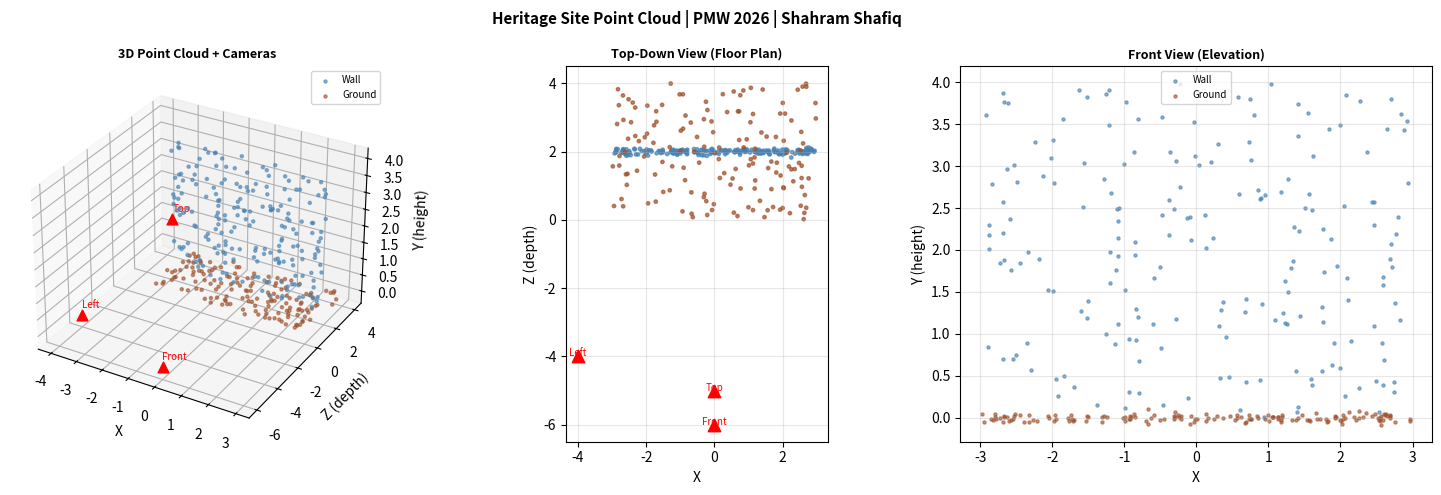

This chart was generated by the following Python code:
site_name = "Lahore Fort"
total_photos = 120
focal_len = 35.0
has_gps = True

print("Site:", site_name)
print("Photos taken:", total_photos)
print("Focal length (mm):", focal_len)
print("Has GPS:", has_gps)
print()
print("Types:", type(site_name), type(total_photos), type(focal_len), type(has_gps))

def meters_to_feet(dist_m):
    return dist_m * 3.28084

def good_overlap(score_a, score_b, min_overlap=60):
    """Returns True if two photos share enough overlap for SfM feature matching."""
    diff = abs(score_a - score_b)
    return diff >= min_overlap

def clamp_val(v, lo, hi):
    if v < lo:
        return lo
    if v > hi:
        return hi
    return v

print("10 meters =", meters_to_feet(10), "feet")
print("Overlap check (80 vs 15):", good_overlap(80, 15))
print("Clamp 150 to [0, 100]:", clamp_val(150, 0, 100))
print("Clamp -5 to [0, 100]:", clamp_val(-5, 0, 100))

def pick_reconstruction_method(num_views, has_gpu):
    if num_views >= 50 and has_gpu:
        return "3D Gaussian Splatting (best quality + real-time)"
    elif num_views >= 20 and has_gpu:
        return "NeRF (photorealistic but slow)"
    elif num_views >= 10:
        return "COLMAP sparse reconstruction"
    else:
        return "Monocular depth (single image fallback)"

test_cases = [
    (80, True),
    (25, True),
    (12, False),
    (3, False),
]

print("Reconstruction method selector:")
for views, gpu in test_cases:
    result = pick_reconstruction_method(views, gpu)
    print(f"  {views} views, GPU={gpu}  ->  {result}")

camera_spots = [
    [0.0, 1.5, -5.0],
    [2.0, 1.5, -4.5],
    [-2.0, 2.0, -4.0],
    [0.5, 3.0, -6.0],
]

print("Total cameras:", len(camera_spots))
print("First camera:", camera_spots[0])
print("Last camera:", camera_spots[-1])
print("First 2:", camera_spots[:2])

camera_spots.append([-1.0, 1.0, -3.5])
print("After adding one:", len(camera_spots), "cameras")

z_depths = []
for cam in camera_spots:
    z_depths.append(cam[2])
print("Z positions:", z_depths)

import random
random.seed(42)

sharpness = [random.uniform(0.3, 1.0) for i in range(10)]

good_count = 0
bad_count = 0

print("Checking 10 photos for sharpness:")
for i in range(len(sharpness)):
    score = sharpness[i]
    if score >= 0.6:
        label = "OK"
        good_count += 1
    else:
        label = "BLURRY"
        bad_count += 1
    print(f"  Photo {i+1:02d}: score={score:.2f}  ->  {label}")

print(f"\nResult: {good_count} usable, {bad_count} rejected")

# While loop: how many shots needed to hit 95% coverage
coverage = 0.0
shots = 0
while coverage < 95.0:
    coverage += random.uniform(3.0, 8.0)
    shots += 1
    if coverage > 100.0:
        coverage = 100.0

print(f"Photos needed for 95% scene coverage: {shots}")

raw_fname = "  lahore_fort_shot_042.JPG  "
clean = raw_fname.strip().lower()
tokens = clean.split("_")

print("Original:", repr(raw_fname))
print("Cleaned:", clean)
print("Tokens:", tokens)
print("Is JPG:", clean.endswith(".jpg"))
print("Shot number:", tokens[-1].replace(".jpg", ""))

print()

heritage_db = {
    "Lahore Fort": {"city": "Lahore", "era": "Mughal", "photos": 340},
    "Rohtas Fort": {"city": "Jhelum", "era": "Sur Empire", "photos": 180},
    "Mohenjo-daro": {"city": "Larkana", "era": "Indus Valley", "photos": 95},
}

print("Heritage sites in database:")
for name in heritage_db:
    info = heritage_db[name]
    print(f"  {name} ({info['city']}, {info['era']}) - {info['photos']} photos")

heritage_db["Badshahi Mosque"] = {"city": "Lahore", "era": "Mughal", "photos": 220}
print("\nAfter adding Badshahi Mosque:", len(heritage_db), "sites total")

import math

def horizontal_fov(sensor_w_mm, focal_mm):
    angle = 2 * math.atan(sensor_w_mm / (2 * focal_mm))
    return math.degrees(angle)

sensor_w = 36.0  # full-frame sensor
print("Horizontal FOV for common lenses (full frame):")
for focal in [24, 35, 50, 85, 135]:
    fov = horizontal_fov(sensor_w, focal)
    print(f"  {focal}mm  ->  {fov:.1f} degrees")

print()

def dist_3d(a, b):
    dx = b[0] - a[0]
    dy = b[1] - a[1]
    dz = b[2] - a[2]
    return math.sqrt(dx*dx + dy*dy + dz*dz)

cam_a = [0.0, 1.5, -5.0]
cam_b = [2.0, 1.5, -4.5]
print(f"Baseline between cameras: {dist_3d(cam_a, cam_b):.4f} units")
print("(Wider baseline = better triangulation accuracy in SfM)")

import numpy as np

np.random.seed(11)

# Synthetic point cloud: wall + ground of a heritage structure
wall_x = np.random.uniform(-3, 3, 200)
wall_y = np.random.uniform(0, 4, 200)
wall_z = np.ones(200) * 2.0 + np.random.normal(0, 0.05, 200)

ground_x = np.random.uniform(-3, 3, 150)
ground_y = np.zeros(150) + np.random.normal(0, 0.03, 150)
ground_z = np.random.uniform(0, 4, 150)

wall_cloud = np.column_stack([wall_x, wall_y, wall_z])
ground_cloud = np.column_stack([ground_x, ground_y, ground_z])
full_cloud = np.vstack([wall_cloud, ground_cloud])

print("Point cloud shape:", full_cloud.shape)
print(f"X range: {full_cloud[:,0].min():.2f} to {full_cloud[:,0].max():.2f}")
print(f"Y range: {full_cloud[:,1].min():.2f} to {full_cloud[:,1].max():.2f}")
print(f"Z range: {full_cloud[:,2].min():.2f} to {full_cloud[:,2].max():.2f}")

centroid = full_cloud.mean(axis=0)
centered_cloud = full_cloud - centroid
print(f"\nCentroid: {centroid.round(3)}")
print(f"After centering: {centered_cloud.mean(axis=0).round(8)}")
print("\nCentering puts the origin at the middle of the scene.")
print("This is standard preprocessing before NeRF or Gaussian Splatting training.")

import numpy as np

def project_to_camera(pts3d, cam_pos, focal=80.0, img_w=320, img_h=240):
    cx = img_w / 2.0
    cy = img_h / 2.0
    shifted = pts3d - cam_pos
    depth = shifted[:, 2]
    visible = depth > 0.5
    px = focal * shifted[visible, 0] / depth[visible] + cx
    py = focal * shifted[visible, 1] / depth[visible] + cy
    in_bounds = (px >= 0) & (px < img_w) & (py >= 0) & (py < img_h)
    return px[in_bounds], py[in_bounds], np.where(visible)[0][in_bounds]

np.random.seed(11)
scene_pts = np.random.uniform(-2, 2, (400, 3))
scene_pts[:, 2] = np.abs(scene_pts[:, 2]) + 1.0

cam_front = np.array([0.0, 0.0, -6.0])
cam_left  = np.array([-4.0, 0.0, -4.0])
cam_above = np.array([0.0, 4.0, -5.0])

px_f, py_f, idx_f = project_to_camera(scene_pts, cam_front)
px_l, py_l, idx_l = project_to_camera(scene_pts, cam_left)
px_a, py_a, idx_a = project_to_camera(scene_pts, cam_above)

overlap_fl = len(set(idx_f) & set(idx_l))

print(f"Front camera:  {len(px_f)} points visible")
print(f"Left camera:   {len(px_l)} points visible")
print(f"Above camera:  {len(px_a)} points visible")
print(f"\nFront-Left overlap: {overlap_fl} shared points")
print("These shared points are what COLMAP triangulates to get 3D positions.")

import numpy as np
import matplotlib.pyplot as plt
from mpl_toolkits.mplot3d import Axes3D

np.random.seed(11)

wall_pts = np.column_stack([
    np.random.uniform(-3, 3, 200),
    np.random.uniform(0, 4, 200),
    np.ones(200) * 2.0 + np.random.normal(0, 0.05, 200)
])
ground_pts = np.column_stack([
    np.random.uniform(-3, 3, 150),
    np.zeros(150) + np.random.normal(0, 0.03, 150),
    np.random.uniform(0, 4, 150)
])

cameras = {
    "Front":  np.array([0.0,  0.0, -6.0]),
    "Left":   np.array([-4.0, 0.0, -4.0]),
    "Top":    np.array([0.0,  4.0, -5.0]),
}

fig = plt.figure(figsize=(15, 5))

ax1 = fig.add_subplot(131, projection='3d')
ax1.scatter(wall_pts[:,0], wall_pts[:,2], wall_pts[:,1], c='steelblue', s=5, alpha=0.6, label='Wall')
ax1.scatter(ground_pts[:,0], ground_pts[:,2], ground_pts[:,1], c='sienna', s=5, alpha=0.6, label='Ground')
for cname, cpos in cameras.items():
    ax1.scatter(cpos[0], cpos[2], cpos[1], c='red', s=60, marker='^', zorder=5)
    ax1.text(cpos[0], cpos[2], cpos[1]+0.2, cname, fontsize=7, color='red')
ax1.set_title('3D Point Cloud + Cameras', fontsize=9, fontweight='bold')
ax1.set_xlabel('X')
ax1.set_ylabel('Z (depth)')
ax1.set_zlabel('Y (height)')
ax1.legend(fontsize=7)

ax2 = fig.add_subplot(132)
all_pts = np.vstack([wall_pts, ground_pts])
cols = ['steelblue'] * 200 + ['sienna'] * 150
ax2.scatter(all_pts[:,0], all_pts[:,2], c=cols, s=6, alpha=0.7)
for cname, cpos in cameras.items():
    ax2.scatter(cpos[0], cpos[2], c='red', s=80, marker='^', zorder=5)
    ax2.annotate(cname, (cpos[0], cpos[2]), fontsize=7, color='red', ha='center')
ax2.set_title('Top-Down View (Floor Plan)', fontsize=9, fontweight='bold')
ax2.set_xlabel('X')
ax2.set_ylabel('Z (depth)')
ax2.set_aspect('equal')
ax2.grid(True, alpha=0.3)

ax3 = fig.add_subplot(133)
ax3.scatter(wall_pts[:,0], wall_pts[:,1], c='steelblue', s=5, alpha=0.6, label='Wall')
ax3.scatter(ground_pts[:,0], ground_pts[:,1], c='sienna', s=5, alpha=0.6, label='Ground')
ax3.set_title('Front View (Elevation)', fontsize=9, fontweight='bold')
ax3.set_xlabel('X')
ax3.set_ylabel('Y (height)')
ax3.legend(fontsize=7)
ax3.grid(True, alpha=0.3)

plt.suptitle('Heritage Site Point Cloud | PMW 2026 | Shahram Shafiq', fontsize=11, fontweight='bold')
plt.tight_layout()
plt.savefig('point_cloud_viz.png', dpi=130, bbox_inches='tight')
plt.show()
print("Saved: point_cloud_viz.png")
